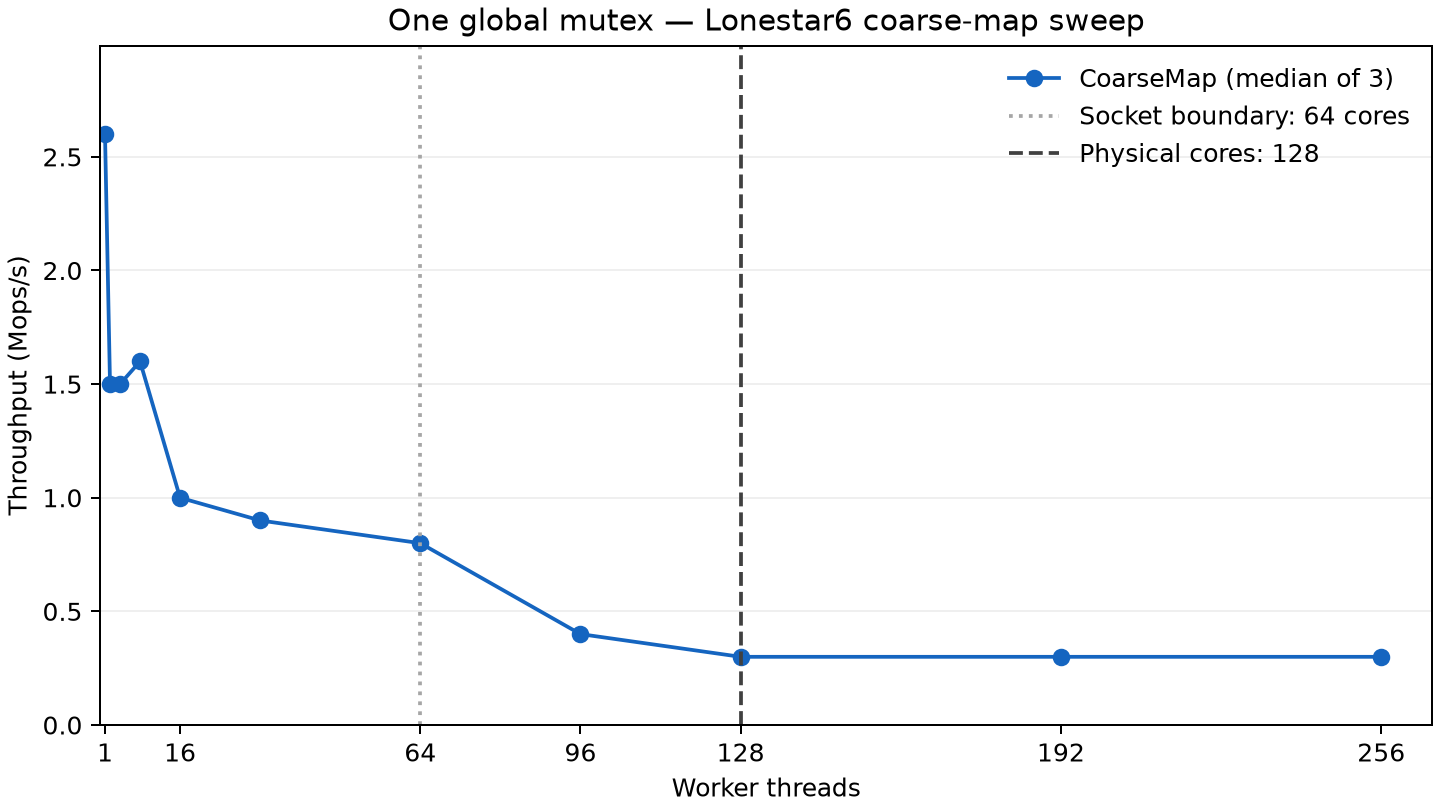

Data behind this chart, as committed beside it:
threads, mops, cpus
1, 2.6, 0
2, 1.5, 0,1
4, 1.6, 0,1,2,3
8, 1.6, 0,1,2,3,4,5,6,7
16, 1.0, 0,1,2,3,4,5,6,7,8,9,10,11,12,13,14,15
32, 0.9, 0,1,2,3,4,5,6,7,8,9,10,11,12,13,14,15,16…
64, 0.7, 0,1,2,3,4,5,6,7,8,9,10,11,12,13,14,15,16…
96, 0.4, 0,1,2,3,4,5,6,7,8,9,10,11,12,13,14,15,16…
128, 0.3, 0,1,2,3,4,5,6,7,8,9,10,11,12,13,14,15,16…
192, 0.3, 0,1,2,3,4,5,6,7,8,9,10,11,12,13,14,15,16…
256, 0.3, 0,1,2,3,4,5,6,7,8,9,10,11,12,13,14,15,16…
